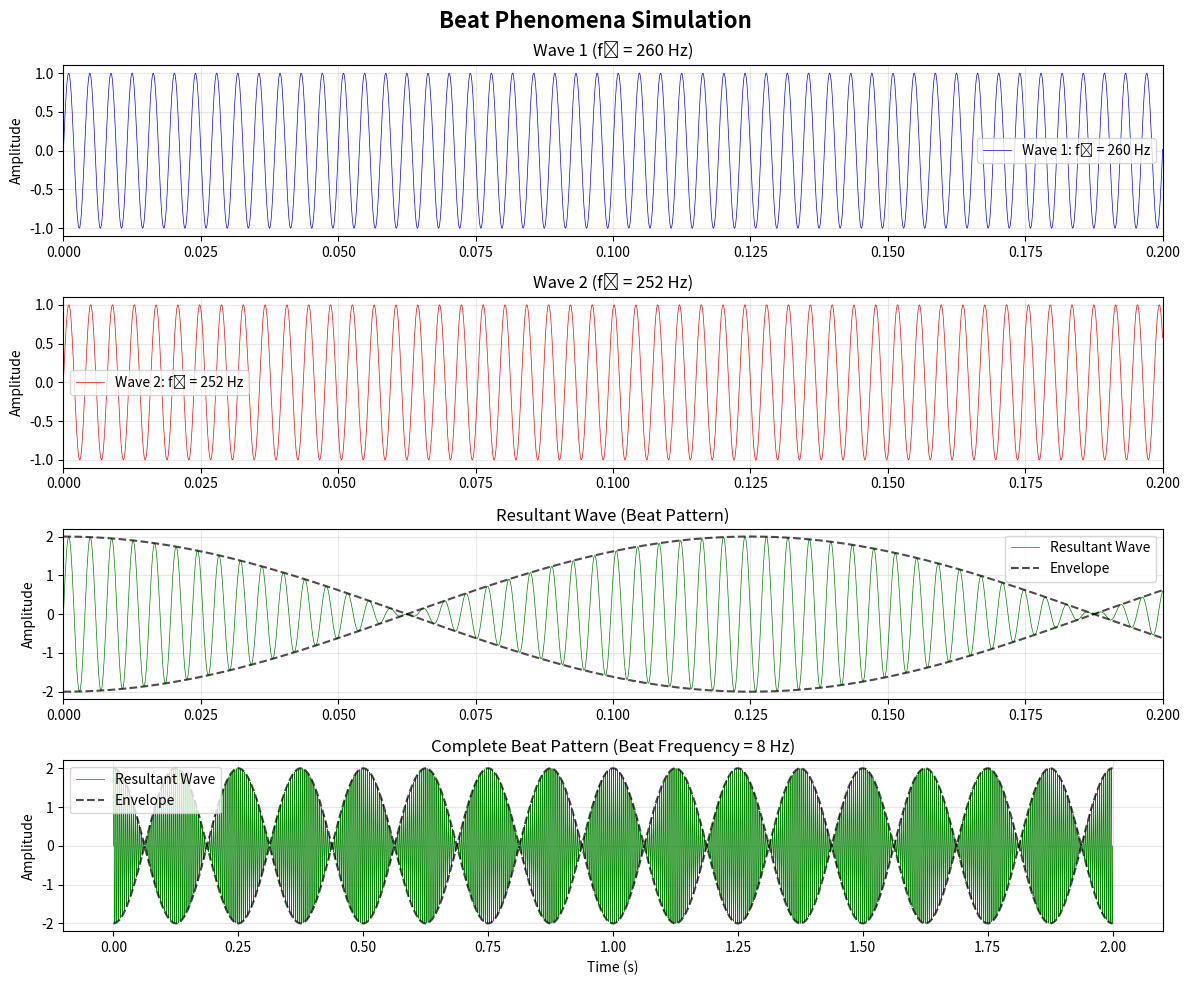

Reproduce this figure in Python.
"""
Beat Phenomena Simulation
Demonstrates the interference pattern created by two waves with slightly different frequencies.
"""

import numpy as np
import matplotlib
matplotlib.use('Agg')  # Use non-interactive backend to avoid rendering issues
import matplotlib.pyplot as plt
from matplotlib.animation import FuncAnimation

# Parameters
A = 1           # Amplitude
f1 = 260        # Frequency 1 (Hz)
f2 = 252        # Frequency 2 (Hz)

# Derived parameters
f_beat = abs(f1 - f2)  # Beat frequency
f_avg = (f1 + f2) / 2   # Average frequency

# Time array (2 seconds to show multiple beats)
duration = 2  # seconds
sampling_rate = 10000  # samples per second
t = np.linspace(0, duration, int(duration * sampling_rate))

# Individual waves
wave1 = A * np.sin(2 * np.pi * f1 * t)
wave2 = A * np.sin(2 * np.pi * f2 * t)

# Resultant wave (superposition)
resultant = wave1 + wave2

# Envelope (amplitude modulation)
envelope_upper = 2 * A * np.abs(np.cos(2 * np.pi * f_beat * t / 2))
envelope_lower = -envelope_upper

# Create figure with subplots
fig, axes = plt.subplots(4, 1, figsize=(12, 10))
fig.suptitle('Beat Phenomena Simulation', fontsize=16, fontweight='bold')

# Plot 1: First wave
axes[0].plot(t, wave1, 'b-', linewidth=0.5, label=f'Wave 1: f₁ = {f1} Hz')
axes[0].set_ylabel('Amplitude')
axes[0].set_title(f'Wave 1 (f₁ = {f1} Hz)')
axes[0].grid(True, alpha=0.3)
axes[0].legend()
axes[0].set_xlim(0, 0.2)  # Show first 0.2 seconds for clarity

# Plot 2: Second wave
axes[1].plot(t, wave2, 'r-', linewidth=0.5, label=f'Wave 2: f₂ = {f2} Hz')
axes[1].set_ylabel('Amplitude')
axes[1].set_title(f'Wave 2 (f₂ = {f2} Hz)')
axes[1].grid(True, alpha=0.3)
axes[1].legend()
axes[1].set_xlim(0, 0.2)

# Plot 3: Resultant wave with envelope
axes[2].plot(t, resultant, 'g-', linewidth=0.5, label='Resultant Wave')
axes[2].plot(t, envelope_upper, 'k--', linewidth=1.5, label='Envelope', alpha=0.7)
axes[2].plot(t, envelope_lower, 'k--', linewidth=1.5, alpha=0.7)
axes[2].set_ylabel('Amplitude')
axes[2].set_title(f'Resultant Wave (Beat Pattern)')
axes[2].grid(True, alpha=0.3)
axes[2].legend()
axes[2].set_xlim(0, 0.2)

# Plot 4: Full duration showing multiple beats
axes[3].plot(t, resultant, 'g-', linewidth=0.5, label='Resultant Wave')
axes[3].plot(t, envelope_upper, 'k--', linewidth=1.5, label='Envelope', alpha=0.7)
axes[3].plot(t, envelope_lower, 'k--', linewidth=1.5, alpha=0.7)
axes[3].set_xlabel('Time (s)')
axes[3].set_ylabel('Amplitude')
axes[3].set_title(f'Complete Beat Pattern (Beat Frequency = {f_beat} Hz)')
axes[3].grid(True, alpha=0.3)
axes[3].legend()

plt.tight_layout()

# Print information
print("=" * 60)
print("BEAT PHENOMENA SIMULATION")
print("=" * 60)
print(f"Amplitude (A):           {A}")
print(f"Frequency 1 (f1):        {f1} Hz")
print(f"Frequency 2 (f2):        {f2} Hz")
print(f"Beat Frequency (f_beat): {f_beat} Hz")
print(f"Average Frequency:       {f_avg} Hz")
print(f"Beat Period:             {1/f_beat:.3f} s")
print("=" * 60)
print("\nThe beat frequency is the difference between the two frequencies.")
print(f"You should hear {f_beat} beats per second.")
print("=" * 60)

# Save the plot to a file
output_file = 'beat_phenomena_plot.png'
plt.savefig(output_file, dpi=150, bbox_inches='tight')
print(f"\nPlot saved to: {output_file}")
print("You can view the visualization in the saved image file.")

# Uncomment the line below to display the plot interactively
# plt.show()

# Optional: Create an animation showing how beats form
def create_animation():
    """Create an animated visualization of beat formation"""
    fig_anim, ax = plt.subplots(figsize=(12, 6))
    
    # Time window for animation
    t_window = np.linspace(0, 0.5, 1000)
    
    line1, = ax.plot([], [], 'b-', linewidth=1, alpha=0.5, label=f'f₁ = {f1} Hz')
    line2, = ax.plot([], [], 'r-', linewidth=1, alpha=0.5, label=f'f₂ = {f2} Hz')
    line_result, = ax.plot([], [], 'g-', linewidth=2, label='Resultant')
    
    ax.set_xlim(0, 0.5)
    ax.set_ylim(-2.5, 2.5)
    ax.set_xlabel('Time (s)')
    ax.set_ylabel('Amplitude')
    ax.set_title('Beat Phenomena - Real-time Formation')
    ax.grid(True, alpha=0.3)
    ax.legend()
    
    def init():
        line1.set_data([], [])
        line2.set_data([], [])
        line_result.set_data([], [])
        return line1, line2, line_result
    
    def animate(frame):
        t_current = t_window[:frame*10]
        if len(t_current) > 0:
            y1 = A * np.sin(2 * np.pi * f1 * t_current)
            y2 = A * np.sin(2 * np.pi * f2 * t_current)
            y_result = y1 + y2
            
            line1.set_data(t_current, y1)
            line2.set_data(t_current, y2)
            line_result.set_data(t_current, y_result)
        
        return line1, line2, line_result
    
    anim = FuncAnimation(fig_anim, animate, init_func=init, 
                        frames=100, interval=50, blit=True)
    plt.show()

# Uncomment to run animation
# create_animation()
